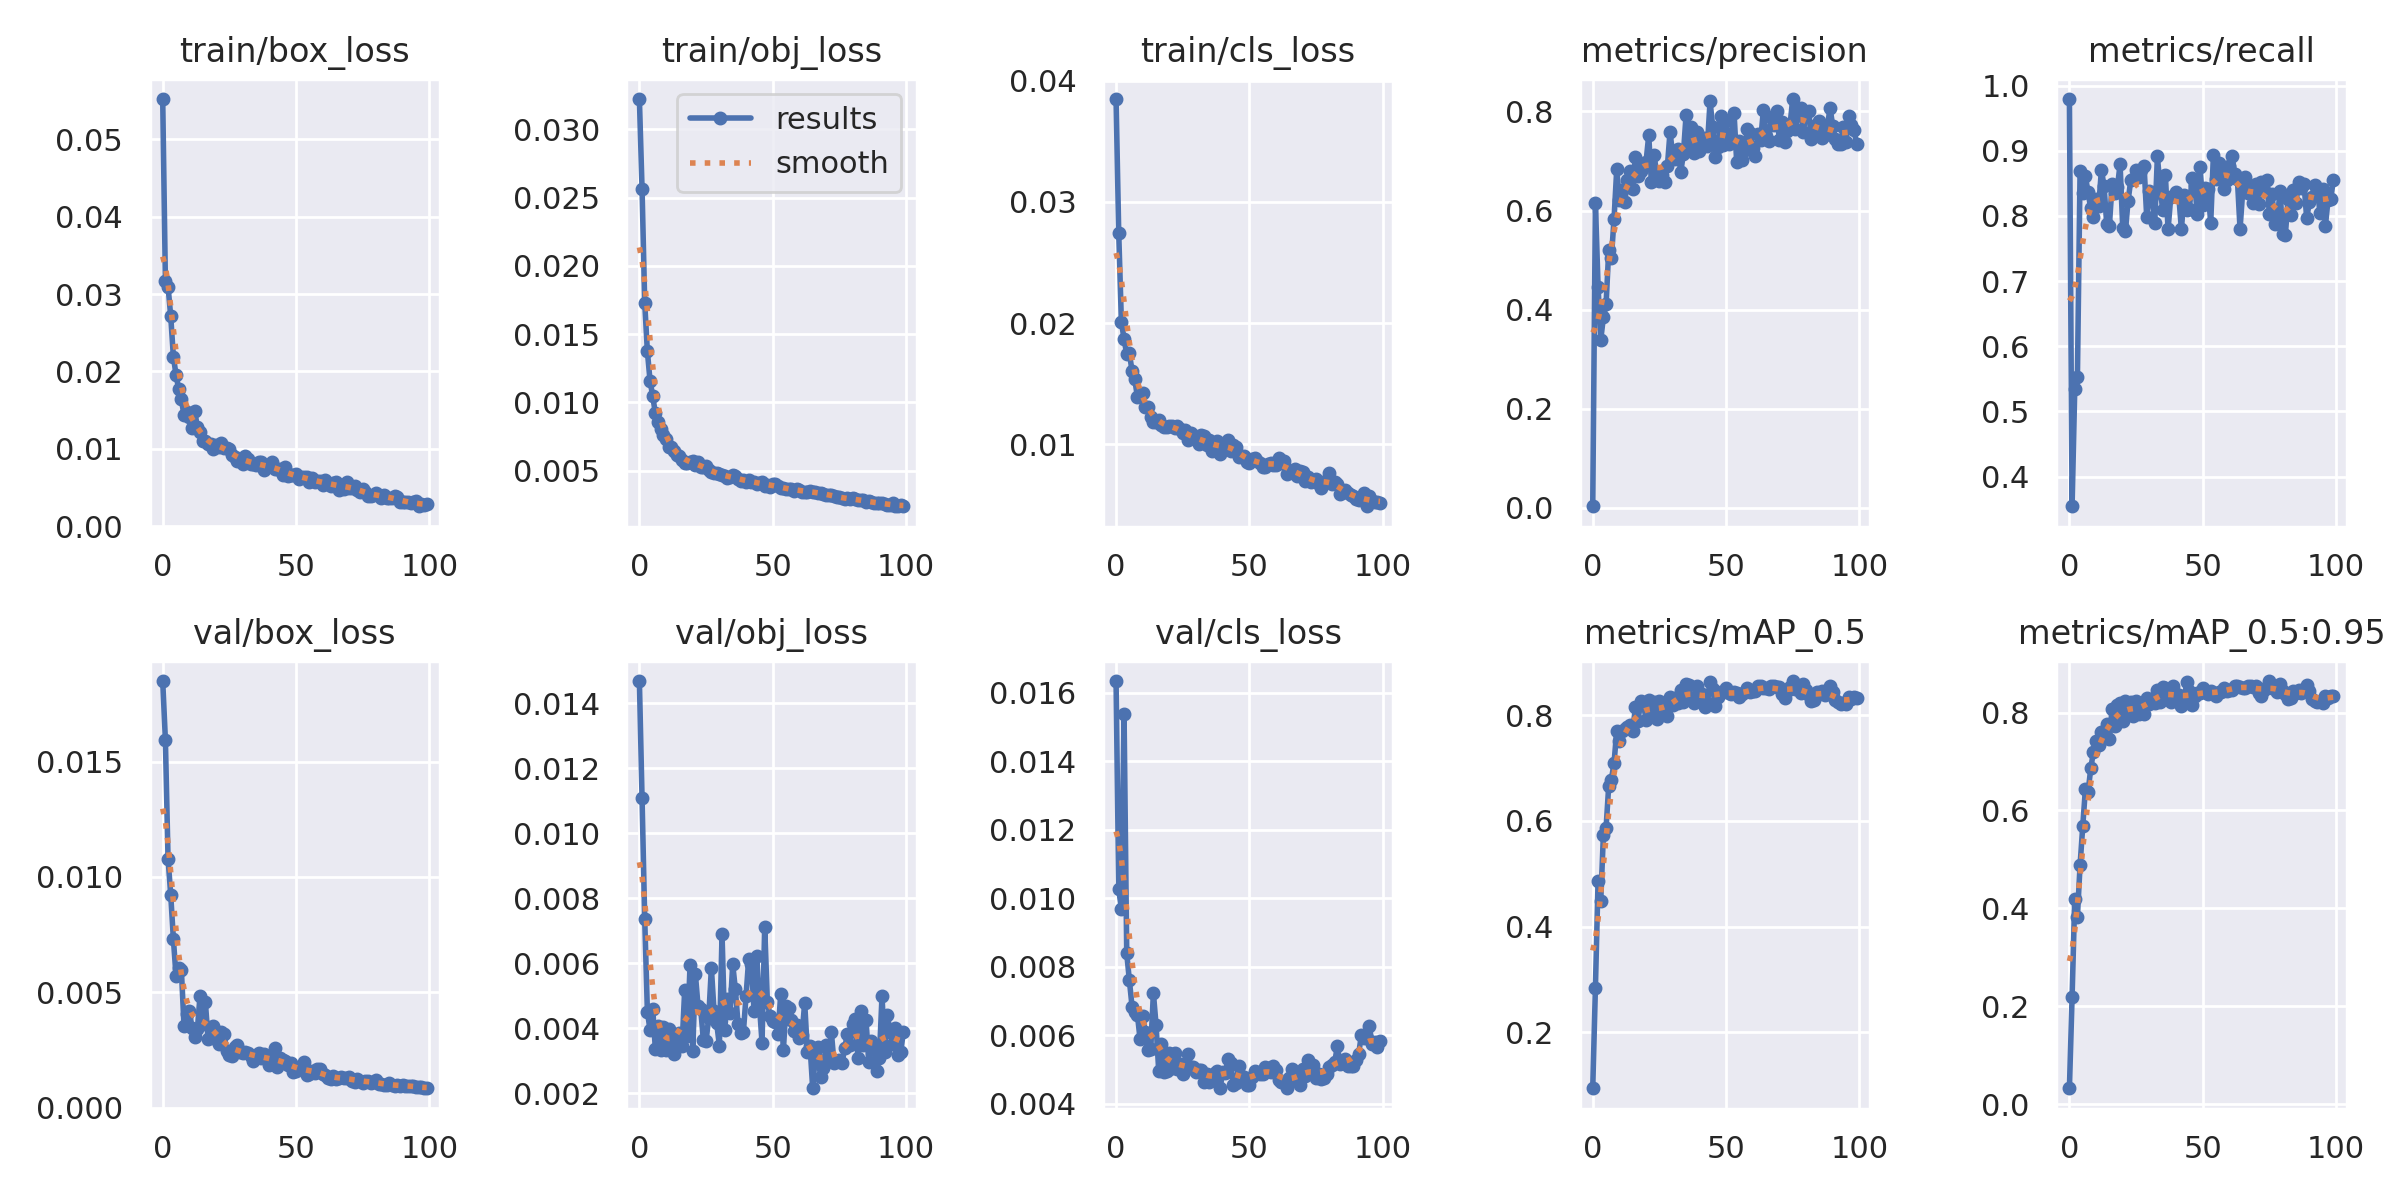

The table this chart was drawn from, first rows:
epoch, train/box_loss, train/obj_loss, train/cls_loss, metrics/precision, metrics/recall, metrics/mAP_0.5, metrics/mAP_0.5:0.95, val/box_loss, val/obj_loss, val/cls_loss, x/lr0, x/lr1, x/lr2
0, 0.05523, 0.03221, 0.0385, 0.003065, 0.9794, 0.0942, 0.03235, 0.0185, 0.01469, 0.01635, 0.07019, 0.003312, 0.003312
1, 0.03172, 0.02563, 0.02744, 0.6161, 0.3546, 0.2843, 0.2185, 0.01595, 0.01107, 0.01027, 0.04013, 0.006579, 0.006579
2, 0.03098, 0.01728, 0.02007, 0.4465, 0.5343, 0.486, 0.4185, 0.01079, 0.007352, 0.009692, 0.009996, 0.009781, 0.009781
3, 0.02717, 0.01373, 0.01871, 0.339, 0.5524, 0.4482, 0.383, 0.009236, 0.00451, 0.01537, 0.009703, 0.009703, 0.009703
4, 0.02191, 0.01158, 0.01741, 0.3847, 0.8689, 0.5741, 0.4885, 0.007312, 0.003937, 0.00839, 0.009703, 0.009703, 0.009703
5, 0.01955, 0.01045, 0.0175, 0.4104, 0.8356, 0.5864, 0.5674, 0.005699, 0.004585, 0.0076, 0.009604, 0.009604, 0.009604
6, 0.01769, 0.009188, 0.01603, 0.5203, 0.8606, 0.6669, 0.6441, 0.006065, 0.003348, 0.006834, 0.009505, 0.009505, 0.009505
7, 0.01638, 0.008549, 0.01535, 0.5046, 0.8361, 0.6783, 0.6377, 0.005964, 0.004068, 0.006689, 0.009406, 0.009406, 0.009406
8, 0.0143, 0.008042, 0.01392, 0.5839, 0.8116, 0.7098, 0.6857, 0.003521, 0.003334, 0.006604, 0.009307, 0.009307, 0.009307
9, 0.0147, 0.00758, 0.01409, 0.6831, 0.7977, 0.7709, 0.7195, 0.004043, 0.004037, 0.005888, 0.009208, 0.009208, 0.009208
10, 0.01406, 0.007327, 0.0142, 0.6213, 0.8257, 0.7512, 0.7421, 0.00419, 0.003327, 0.00656, 0.009109, 0.009109, 0.009109
11, 0.01269, 0.006754, 0.01303, 0.641, 0.8148, 0.7699, 0.7342, 0.003447, 0.003988, 0.006081, 0.00901, 0.00901, 0.00901
12, 0.01489, 0.006725, 0.01309, 0.617, 0.8708, 0.7734, 0.7607, 0.003071, 0.00333, 0.00557, 0.008911, 0.008911, 0.008911
13, 0.01277, 0.006449, 0.0122, 0.6611, 0.8451, 0.7784, 0.7586, 0.003397, 0.003212, 0.005585, 0.008812, 0.008812, 0.008812
14, 0.0121, 0.006181, 0.01182, 0.68, 0.7871, 0.7808, 0.777, 0.004844, 0.003743, 0.007235, 0.008713, 0.008713, 0.008713
15, 0.011, 0.006063, 0.01183, 0.6442, 0.7853, 0.7702, 0.745, 0.003605, 0.003837, 0.006302, 0.008614, 0.008614, 0.008614
16, 0.01104, 0.005807, 0.01202, 0.7083, 0.8485, 0.8148, 0.8076, 0.004563, 0.003459, 0.004955, 0.008515, 0.008515, 0.008515
17, 0.0106, 0.005586, 0.01159, 0.6689, 0.8347, 0.7897, 0.7729, 0.00299, 0.005186, 0.005734, 0.008416, 0.008416, 0.008416
18, 0.01062, 0.005573, 0.01145, 0.6799, 0.8442, 0.8276, 0.8163, 0.003455, 0.003746, 0.004928, 0.008317, 0.008317, 0.008317
19, 0.009918, 0.005661, 0.01144, 0.6929, 0.879, 0.8224, 0.8197, 0.003515, 0.005947, 0.004956, 0.008218, 0.008218, 0.008218
20, 0.01053, 0.00573, 0.01148, 0.6987, 0.782, 0.7916, 0.7835, 0.002985, 0.003307, 0.005488, 0.008119, 0.008119, 0.008119
21, 0.01029, 0.005451, 0.01153, 0.7517, 0.7764, 0.8291, 0.8239, 0.002755, 0.005662, 0.005053, 0.00802, 0.00802, 0.00802
22, 0.01074, 0.005617, 0.0113, 0.657, 0.8229, 0.7993, 0.7974, 0.003258, 0.004682, 0.005495, 0.007921, 0.007921, 0.007921
23, 0.01012, 0.005271, 0.01151, 0.7125, 0.8544, 0.8257, 0.8225, 0.003207, 0.004583, 0.005021, 0.007822, 0.007822, 0.007822
24, 0.01004, 0.005247, 0.01123, 0.6738, 0.8562, 0.7935, 0.7927, 0.00247, 0.003631, 0.005164, 0.007723, 0.007723, 0.007723
25, 0.01001, 0.005352, 0.01088, 0.6603, 0.8699, 0.8275, 0.8236, 0.002265, 0.003598, 0.004862, 0.007624, 0.007624, 0.007624
26, 0.009175, 0.00506, 0.01114, 0.6722, 0.8597, 0.8081, 0.7972, 0.002232, 0.004321, 0.004992, 0.007525, 0.007525, 0.007525
27, 0.008953, 0.004909, 0.01034, 0.658, 0.8709, 0.8135, 0.8065, 0.002629, 0.005854, 0.005453, 0.007426, 0.007426, 0.007426
28, 0.008436, 0.004804, 0.01095, 0.6894, 0.8767, 0.7978, 0.7974, 0.002732, 0.004518, 0.005066, 0.007327, 0.007327, 0.007327
29, 0.0087, 0.004808, 0.01049, 0.7596, 0.7978, 0.834, 0.8299, 0.002402, 0.004151, 0.005068, 0.007228, 0.007228, 0.007228
30, 0.008065, 0.004765, 0.0104, 0.7101, 0.8389, 0.8196, 0.8181, 0.002371, 0.003463, 0.004912, 0.007129, 0.007129, 0.007129
31, 0.009012, 0.004719, 0.01002, 0.7033, 0.8309, 0.8322, 0.8285, 0.002426, 0.006888, 0.004978, 0.00703, 0.00703, 0.00703
32, 0.008639, 0.004588, 0.01075, 0.7239, 0.789, 0.8226, 0.8189, 0.00235, 0.003947, 0.004986, 0.006931, 0.006931, 0.006931
33, 0.007975, 0.004429, 0.01067, 0.6773, 0.8914, 0.8475, 0.846, 0.002249, 0.004897, 0.004635, 0.006832, 0.006832, 0.006832
34, 0.007982, 0.004557, 0.009885, 0.7145, 0.8442, 0.8245, 0.8222, 0.002031, 0.004456, 0.004881, 0.006733, 0.006733, 0.006733
35, 0.007847, 0.004655, 0.01035, 0.792, 0.8089, 0.8591, 0.8524, 0.002268, 0.005973, 0.004642, 0.006634, 0.006634, 0.006634
36, 0.008303, 0.004585, 0.009454, 0.7351, 0.8621, 0.8564, 0.8498, 0.002376, 0.005189, 0.004693, 0.006535, 0.006535, 0.006535
37, 0.008288, 0.004362, 0.009914, 0.7687, 0.7793, 0.8312, 0.8307, 0.002141, 0.004127, 0.004905, 0.006436, 0.006436, 0.006436
38, 0.007289, 0.004278, 0.01023, 0.7161, 0.8285, 0.8236, 0.8225, 0.00231, 0.003849, 0.004962, 0.006337, 0.006337, 0.006337
39, 0.007576, 0.004319, 0.009192, 0.7586, 0.8313, 0.8547, 0.8543, 0.002206, 0.003871, 0.004454, 0.006238, 0.006238, 0.006238
40, 0.007745, 0.004201, 0.009872, 0.721, 0.836, 0.8399, 0.8385, 0.001863, 0.004982, 0.004923, 0.006139, 0.006139, 0.006139
41, 0.008267, 0.004296, 0.009898, 0.7445, 0.832, 0.8406, 0.8356, 0.001883, 0.006135, 0.004904, 0.00604, 0.00604, 0.00604
42, 0.007435, 0.004206, 0.01038, 0.7456, 0.7794, 0.8161, 0.8142, 0.002584, 0.005972, 0.005306, 0.005941, 0.005941, 0.005941
43, 0.007432, 0.004167, 0.009414, 0.7302, 0.8314, 0.8228, 0.8206, 0.001747, 0.004542, 0.005183, 0.005842, 0.005842, 0.005842
44, 0.007337, 0.004058, 0.009916, 0.8203, 0.8087, 0.8627, 0.8617, 0.00215, 0.006215, 0.004535, 0.005743, 0.005743, 0.005743
45, 0.006545, 0.00408, 0.009755, 0.7694, 0.8111, 0.8505, 0.8441, 0.002076, 0.004735, 0.004594, 0.005644, 0.005644, 0.005644
46, 0.007625, 0.004206, 0.00897, 0.7091, 0.8585, 0.8179, 0.8161, 0.002005, 0.003555, 0.005111, 0.005545, 0.005545, 0.005545
47, 0.00652, 0.003912, 0.008989, 0.7283, 0.8474, 0.8343, 0.8331, 0.001832, 0.007121, 0.004802, 0.005446, 0.005446, 0.005446
48, 0.006567, 0.003946, 0.009003, 0.7906, 0.8023, 0.8431, 0.8391, 0.001925, 0.0048, 0.004774, 0.005347, 0.005347, 0.005347
49, 0.006614, 0.003829, 0.008537, 0.7329, 0.8756, 0.8436, 0.8406, 0.001561, 0.004367, 0.004534, 0.005248, 0.005248, 0.005248
50, 0.006697, 0.004029, 0.008451, 0.7817, 0.8167, 0.8509, 0.8504, 0.001582, 0.004219, 0.004539, 0.005149, 0.005149, 0.005149
51, 0.006129, 0.003992, 0.00877, 0.7338, 0.8436, 0.8426, 0.8417, 0.001702, 0.004204, 0.004787, 0.00505, 0.00505, 0.00505
52, 0.006359, 0.003846, 0.008857, 0.7419, 0.841, 0.8395, 0.838, 0.001694, 0.003823, 0.004964, 0.004951, 0.004951, 0.004951
53, 0.006407, 0.00375, 0.008618, 0.7972, 0.7891, 0.8436, 0.8436, 0.001985, 0.005039, 0.004892, 0.004852, 0.004852, 0.004852
54, 0.006302, 0.00371, 0.008421, 0.6972, 0.8934, 0.8416, 0.838, 0.001409, 0.003321, 0.004865, 0.004753, 0.004753, 0.004753
55, 0.005739, 0.003658, 0.0081, 0.7403, 0.8572, 0.8345, 0.8345, 0.001465, 0.004688, 0.004865, 0.004654, 0.004654, 0.004654
56, 0.006198, 0.003652, 0.008089, 0.7015, 0.8814, 0.841, 0.841, 0.001602, 0.00462, 0.005075, 0.004555, 0.004555, 0.004555
57, 0.005752, 0.003635, 0.008377, 0.7224, 0.8744, 0.8442, 0.8429, 0.00148, 0.004249, 0.005036, 0.004456, 0.004456, 0.004456
58, 0.005781, 0.00354, 0.00843, 0.7638, 0.8416, 0.8515, 0.8503, 0.001654, 0.003926, 0.004918, 0.004357, 0.004357, 0.004357
59, 0.005815, 0.003677, 0.008259, 0.7558, 0.8552, 0.8433, 0.8433, 0.001672, 0.004097, 0.005102, 0.004258, 0.004258, 0.004258
... 40 more rows
